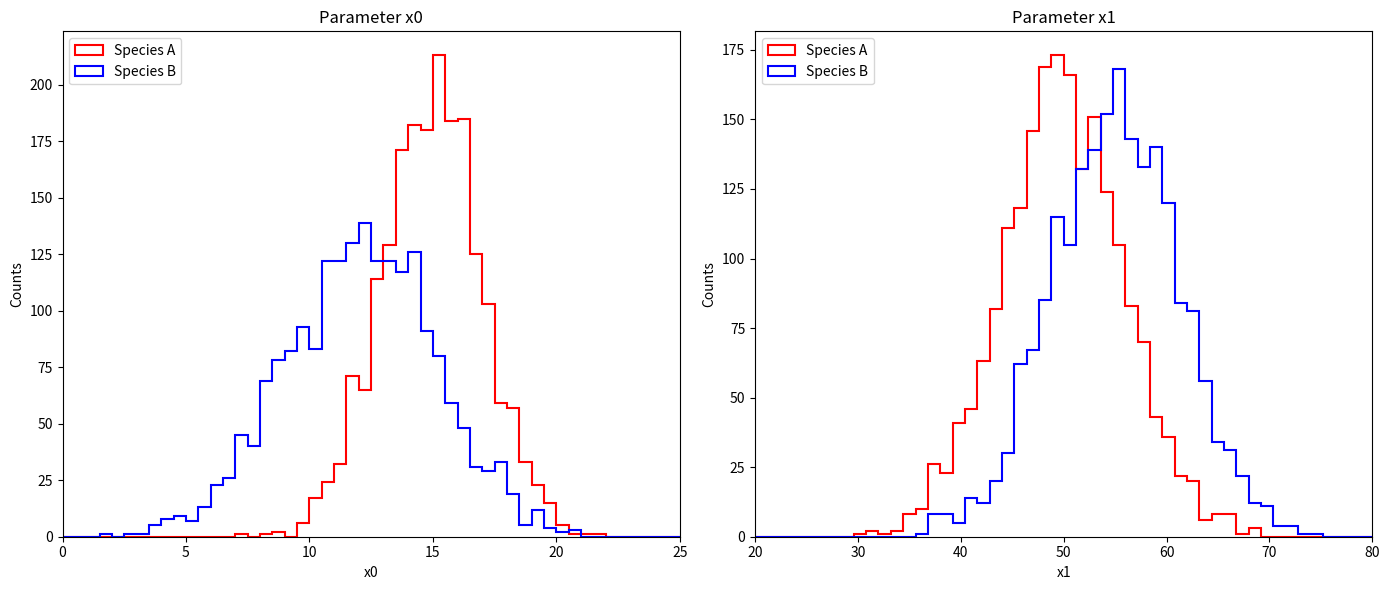
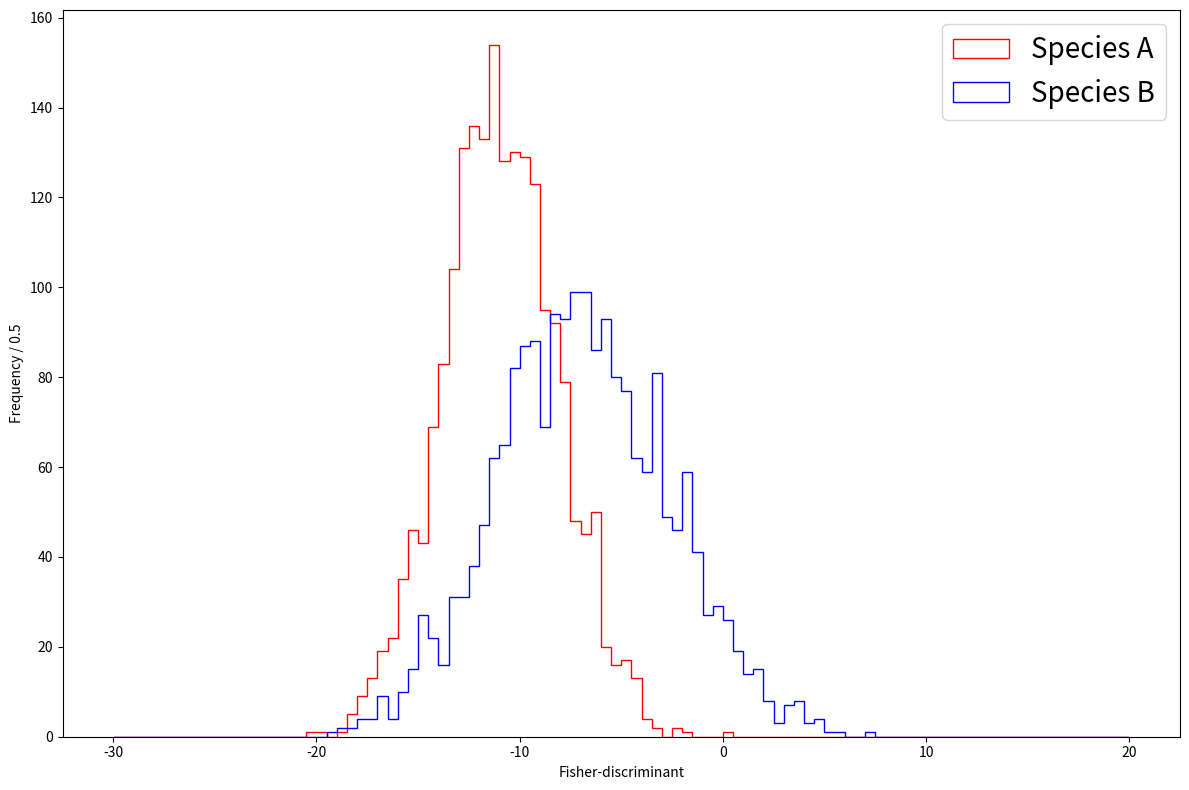

The script that saved these images, in order:
import numpy as np
import matplotlib.pyplot as plt
from numpy.linalg import inv

r = np.random
r.seed(42)
save_plots = False

def calc_separation(x, y):
    
    print("calc_separation needs to be filled out")
    
    d = 0
    
    return d

# Number of 'species': signal / background
n_spec = 2       

# Species A, mean and width for the two dimensions/parameters
mean_A  = [15.0, 50.0] 
width_A = [ 2.0,  6.0] 

# Species B, mean and width for the two dimensions/parameters
mean_B  = [12.0, 55.0] 
width_B = [ 3.0,  6.0] 

# Coefficient of correlation
corr_A = 0.8
corr_B = 0.9

# Amount of data you want to create
n_data = 2000         

# The desired covariance matrix.
V_A = np.array([[width_A[0]**2, width_A[0]*width_A[1]*corr_A],
                [width_A[0]*width_A[1]*corr_A, width_A[1]**2]])
V_B = np.array([[width_B[0]**2, width_B[0]*width_B[1]*corr_B],
                [width_B[0]*width_B[1]*corr_B, width_B[1]**2]])

# Generate the random samples.
spec_A = np.random.multivariate_normal(mean_A, V_A, size=n_data)
spec_B = np.random.multivariate_normal(mean_B, V_B, size=n_data)

fig_1D, ax_1D = plt.subplots(ncols=2, figsize=(14, 6))

ax_1D[0].hist(spec_A[:, 0], 50, range=(0, 25), histtype='step', label='Species A', color='Red', lw=1.5)
ax_1D[0].hist(spec_B[:, 0], 50, range=(0, 25), histtype='step', label='Species B', color='Blue', lw=1.5)
ax_1D[0].set(title='Parameter x0', xlabel='x0', ylabel='Counts', xlim=(0,25))
ax_1D[0].legend(loc='upper left')

# uncomment later
#ax_1D[0].text(1, 176, fr'$\Delta_{{x0}} = {calc_separation(spec_A[:, 0], spec_B[:, 0]):.3f}$', fontsize=16)

ax_1D[1].hist(spec_A[:, 1], 50, range=(20, 80), histtype='step', label='Species A', color='Red', lw=1.5)
ax_1D[1].hist(spec_B[:, 1], 50, range=(20, 80), histtype='step', label='Species B', color='Blue', lw=1.5)
ax_1D[1].set(title='Parameter x1', xlabel='x1', ylabel='Counts', xlim=(20, 80))
ax_1D[1].legend(loc='upper left')

# uncomment later
#ax_1D[1].text(22, 140, fr'$\Delta_{{x1}} = {calc_separation(spec_A[:, 1], spec_B[:, 1]):.3f}$', fontsize=16)

fig_1D.tight_layout()

if save_plots :
    fig_1D.savefig('InputVars_1D.pdf', dpi=600)

# fig_corr, ax_corr = plt.subplots(figsize=(14, 8))

# ax_corr.scatter(spec_A[:, 0], spec_A[:, 1], color='Red',  s=10, label='Species A')
# ax_corr.scatter(spec_B[:, 0], spec_B[:, 1], color='Blue', s=10, label='Species B')
# ax_corr.set(xlabel='Parameter x0', ylabel='Parameter x1', title='Correlation');

# ax_corr.legend();
# fig_corr.tight_layout()

#if save_plots :
#    fig_corr.savefig('InputVars_2D.pdf', dpi=600)

mu_A = 0 # fill in yourself
mu_B = 0 # fill in yourself
mu_A

cov_A = 0 # fill in yourself
cov_B = 0 # fill in yourself

cov_sum = cov_A + cov_B
cov_sum

# Delete the definition below of cov_sum when you have filled in the cells above:
cov_sum = np.diag([1, 2])

# Inverts cov_sum
cov_sum_inv = inv(cov_sum)
cov_sum_inv

wf = np.ones(2) # fill in yourself
wf

fisher_data_A = spec_A[:, 0] * (-1.4) + 10 # fill in yourself
fisher_data_B = spec_B[:, 0] * (-1.4) + 10 # fill in yourself

fig_fisher, ax_fisher = plt.subplots(figsize=(12, 8))
ax_fisher.hist(fisher_data_A, 100, range=(-30, 20), histtype='step', color='Red', label='Species A')
ax_fisher.hist(fisher_data_B, 100, range=(-30, 20), histtype='step', color='Blue', label='Species B')
ax_fisher.set(xlabel='Fisher-discriminant', ylabel='Frequency / 0.5')
ax_fisher.legend(fontsize=20)

# ax_fisher.text(-21, 60, fr'$\Delta_{{fisher}} = {calc_separation(fisher_data_A, fisher_data_B):.3f}$', fontsize=16)

fig_fisher.tight_layout()

if save_plots:
    fig_fisher.savefig('FisherOutput.pdf', dpi=600)